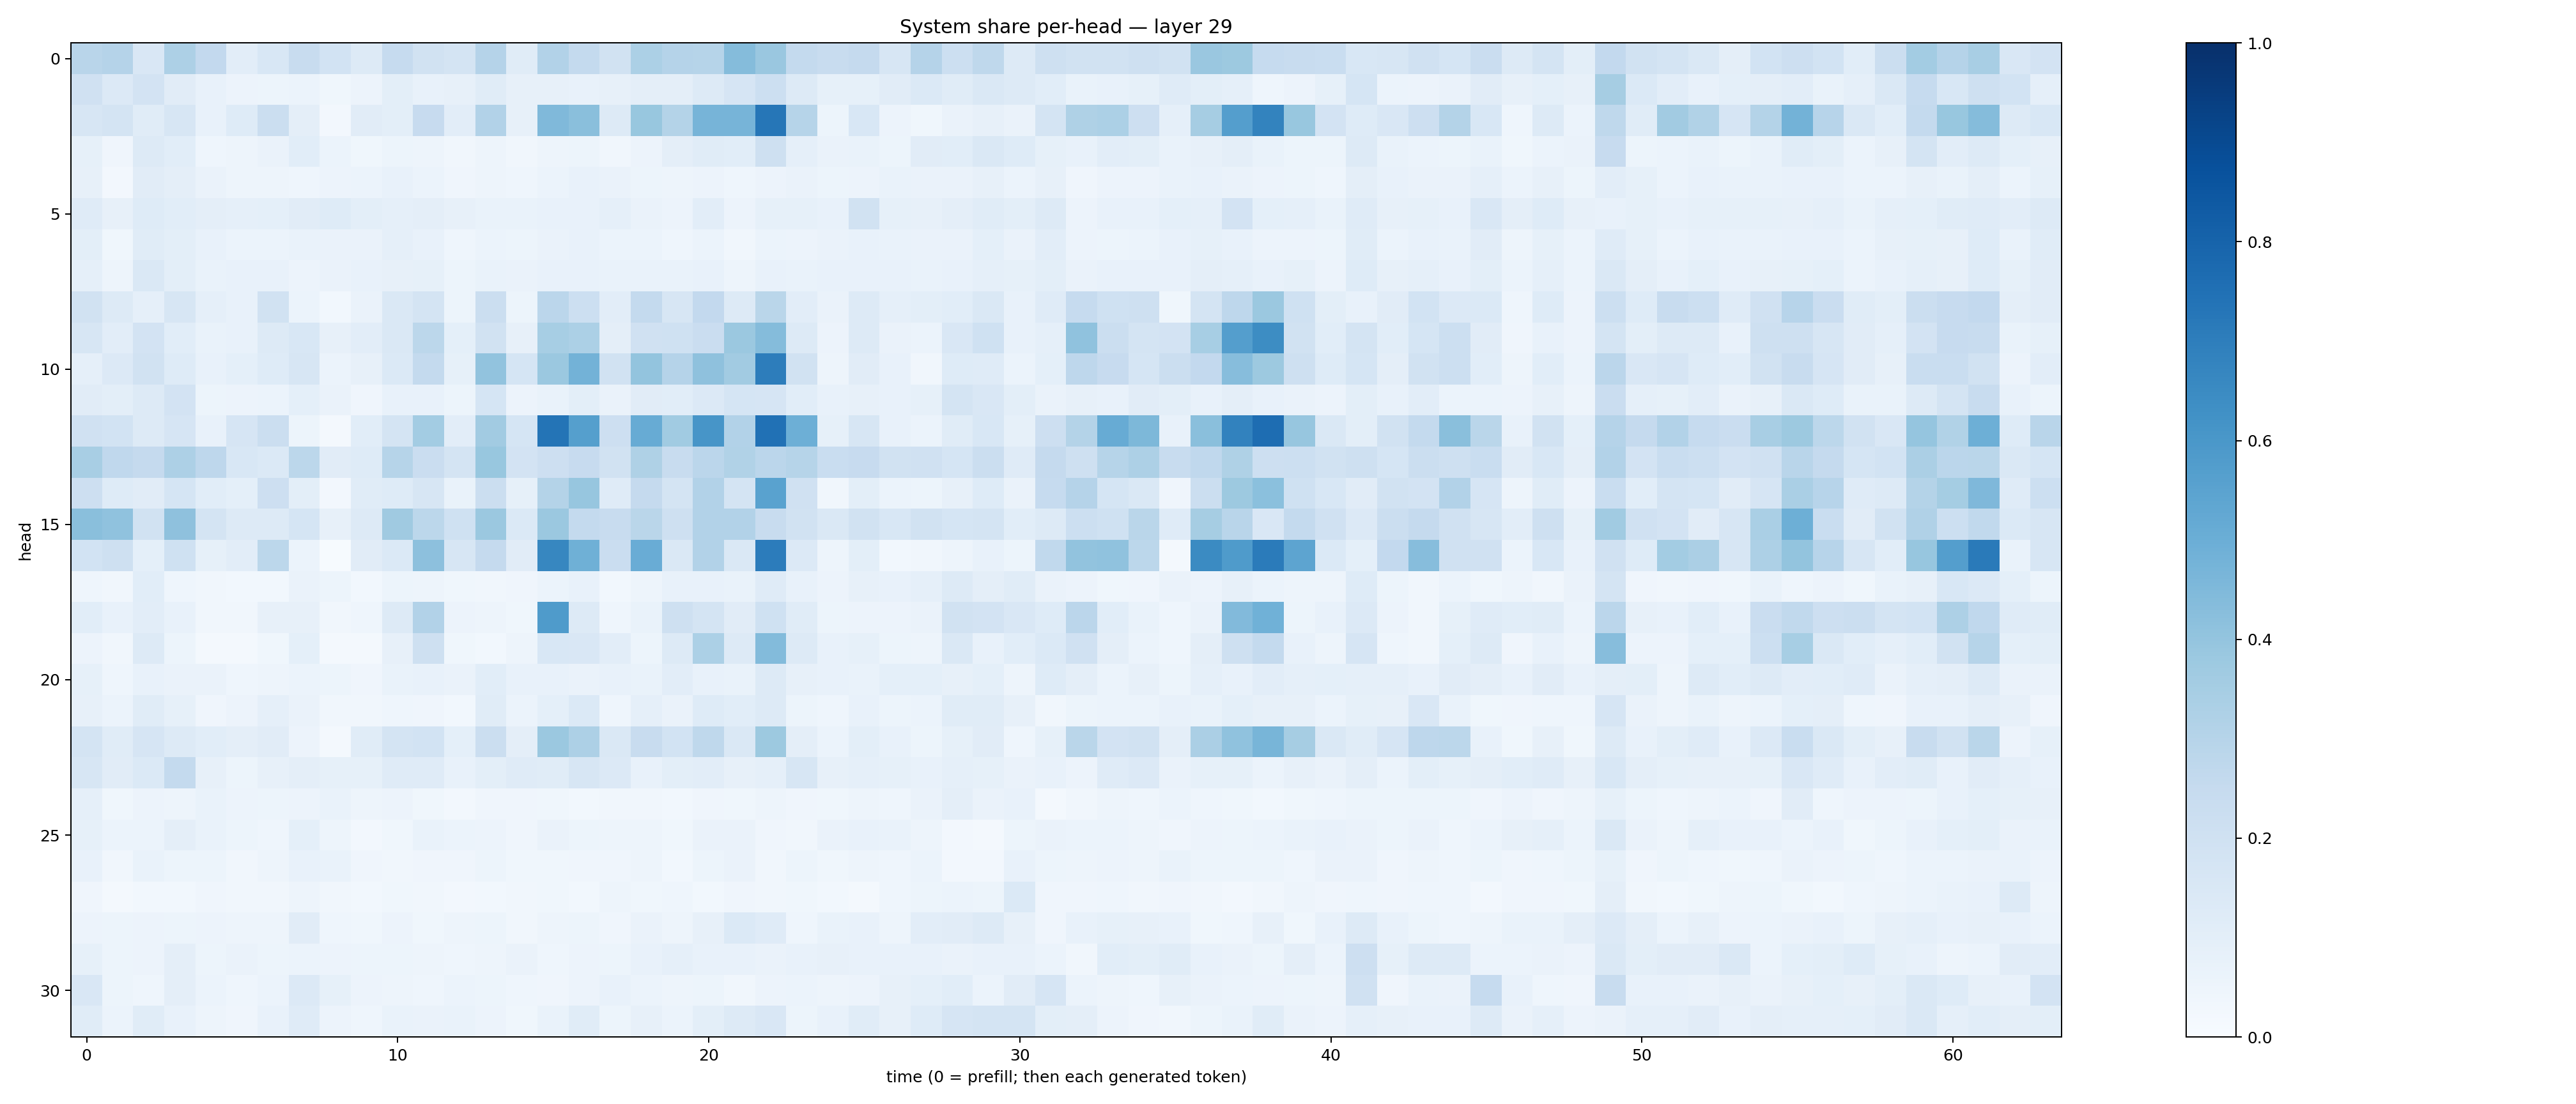

Data behind this chart, as committed beside it:
0.29118246, 0.3034422, 0.1508177, 0.32695097, 0.25978738, 0.10363837, 0.15468681, 0.23550732, 0.18518041, 0.12900347, 0.24642558, 0.19195381, 0.1751358, 0.30101776, 0.11676977, 0.31164515, 0.25607985, 0.18879642, 0.3318168, 0.30275124, 0.29720587, 0.43432778, 0.38661608, 0.25774252
0.1963, 0.1346, 0.1826, 0.1132, 0.07357, 0.05599, 0.05097, 0.06113, 0.03897, 0.05543, 0.09997, 0.07237, 0.0783, 0.1142, 0.08015, 0.07959, 0.07275, 0.07931, 0.09533, 0.09614, 0.1318, 0.1659, 0.2152, 0.1284
0.1565, 0.1769, 0.1141, 0.1582, 0.07801, 0.1218, 0.2211, 0.09752, 0.02436, 0.1119, 0.1014, 0.244, 0.1035, 0.3102, 0.07981, 0.4465, 0.4245, 0.1263, 0.3905, 0.3083, 0.4698, 0.4689, 0.7292, 0.2977
0.08476, 0.0409, 0.1323, 0.1056, 0.04532, 0.04877, 0.06267, 0.1055, 0.0589, 0.03518, 0.05091, 0.04772, 0.03169, 0.05036, 0.0343, 0.05059, 0.05234, 0.03184, 0.05651, 0.09648, 0.1162, 0.106, 0.204, 0.08776
0.08131, 0.02421, 0.1115, 0.09663, 0.0651, 0.04997, 0.04922, 0.04671, 0.05725, 0.05861, 0.07491, 0.06245, 0.04029, 0.05025, 0.04527, 0.05864, 0.07309, 0.06338, 0.05249, 0.04837, 0.05559, 0.04644, 0.0565, 0.06308
0.1202, 0.07988, 0.123, 0.1057, 0.09399, 0.08607, 0.09311, 0.1119, 0.1225, 0.09945, 0.08885, 0.09522, 0.0803, 0.06933, 0.06919, 0.07739, 0.07679, 0.0862, 0.06273, 0.05826, 0.1033, 0.05778, 0.08215, 0.08491
0.1003, 0.03809, 0.1149, 0.1011, 0.07426, 0.05951, 0.0594, 0.06982, 0.0657, 0.0628, 0.08793, 0.071, 0.04493, 0.05892, 0.05236, 0.06375, 0.07277, 0.06042, 0.05888, 0.04523, 0.061, 0.03292, 0.05924, 0.05856
0.0872, 0.04768, 0.1476, 0.1009, 0.06873, 0.07608, 0.077, 0.05524, 0.06637, 0.07033, 0.08074, 0.08251, 0.05388, 0.06987, 0.06589, 0.07516, 0.07592, 0.06968, 0.06773, 0.06993, 0.07169, 0.05056, 0.07782, 0.06748
0.1905, 0.1319, 0.08604, 0.1631, 0.08835, 0.07185, 0.1918, 0.05865, 0.03069, 0.06636, 0.1436, 0.1787, 0.05081, 0.2253, 0.05175, 0.2847, 0.2185, 0.1041, 0.2549, 0.1596, 0.2605, 0.1263, 0.287, 0.1035
0.1579, 0.1026, 0.1828, 0.1068, 0.06883, 0.07533, 0.1268, 0.1558, 0.07984, 0.1046, 0.1482, 0.2784, 0.08997, 0.1908, 0.08085, 0.3445, 0.3302, 0.0964, 0.198, 0.2018, 0.2291, 0.3794, 0.4349, 0.132
0.08596, 0.1353, 0.1922, 0.1218, 0.07043, 0.09257, 0.1236, 0.1594, 0.06222, 0.07922, 0.1387, 0.2556, 0.08386, 0.4049, 0.1705, 0.3826, 0.4784, 0.192, 0.4007, 0.3042, 0.4129, 0.3624, 0.7018, 0.1933
0.1105, 0.09995, 0.1288, 0.1831, 0.05374, 0.05587, 0.06239, 0.09015, 0.06561, 0.04267, 0.07167, 0.07538, 0.05356, 0.1696, 0.05567, 0.06681, 0.09945, 0.06461, 0.1106, 0.1086, 0.1332, 0.1682, 0.1673, 0.1059
0.1961, 0.1867, 0.1321, 0.1651, 0.07753, 0.1648, 0.2216, 0.05368, 0.01611, 0.1077, 0.1769, 0.3565, 0.1045, 0.3619, 0.168, 0.7371, 0.5662, 0.2142, 0.5102, 0.3672, 0.609, 0.3092, 0.7494, 0.4924
0.3427, 0.2679, 0.2534, 0.3252, 0.2739, 0.1551, 0.1399, 0.2783, 0.1106, 0.1239, 0.3002, 0.2302, 0.1751, 0.3906, 0.1822, 0.2129, 0.2459, 0.1938, 0.3233, 0.2352, 0.2821, 0.3135, 0.283, 0.2994
0.2138, 0.1234, 0.1108, 0.1716, 0.1088, 0.09146, 0.2136, 0.09868, 0.02468, 0.1139, 0.1211, 0.1599, 0.06973, 0.2253, 0.08278, 0.3058, 0.3926, 0.1195, 0.2512, 0.1748, 0.3113, 0.176, 0.5544, 0.1956
0.4224, 0.4082, 0.1952, 0.413, 0.1784, 0.1318, 0.1279, 0.17, 0.08068, 0.1316, 0.3677, 0.2782, 0.2024, 0.3812, 0.1386, 0.3826, 0.2539, 0.239, 0.2869, 0.2035, 0.3095, 0.3092, 0.2351, 0.195
0.184, 0.2035, 0.09263, 0.201, 0.08319, 0.1031, 0.2793, 0.06044, 0.006104, 0.1105, 0.137, 0.4173, 0.1593, 0.253, 0.1115, 0.6657, 0.4891, 0.2289, 0.5055, 0.1455, 0.3109, 0.1416, 0.7035, 0.1354
0.0447, 0.03498, 0.1086, 0.04383, 0.03259, 0.02736, 0.03043, 0.06378, 0.05236, 0.03045, 0.05142, 0.0471, 0.03696, 0.03172, 0.04128, 0.0621, 0.07593, 0.03106, 0.04911, 0.07056, 0.07395, 0.069, 0.1192, 0.0711
0.1057, 0.07297, 0.1044, 0.07425, 0.03501, 0.03242, 0.08005, 0.07994, 0.03369, 0.04631, 0.1304, 0.3106, 0.05478, 0.04884, 0.03714, 0.585, 0.1251, 0.04617, 0.07005, 0.2074, 0.1748, 0.1109, 0.202, 0.1147
0.05531, 0.03414, 0.1253, 0.05251, 0.01799, 0.02333, 0.03817, 0.09242, 0.02262, 0.02328, 0.07917, 0.2054, 0.03518, 0.02977, 0.04944, 0.1556, 0.1509, 0.1016, 0.05447, 0.1257, 0.3298, 0.1278, 0.44, 0.1288
0.08582, 0.04508, 0.07687, 0.06516, 0.06399, 0.04471, 0.04861, 0.05911, 0.05184, 0.0419, 0.06939, 0.07346, 0.06564, 0.1068, 0.0745, 0.07776, 0.06287, 0.07093, 0.06971, 0.1039, 0.07637, 0.06885, 0.1273, 0.08081
0.0789, 0.06065, 0.1159, 0.08366, 0.04185, 0.05717, 0.08607, 0.06424, 0.03425, 0.03442, 0.04461, 0.0424, 0.03102, 0.1156, 0.06021, 0.09044, 0.1374, 0.04473, 0.08872, 0.06563, 0.1226, 0.1077, 0.131, 0.05096
0.1755, 0.1162, 0.1657, 0.1264, 0.1072, 0.09599, 0.1127, 0.05621, 0.02341, 0.1168, 0.1748, 0.1857, 0.09029, 0.22, 0.09683, 0.3825, 0.3246, 0.1467, 0.24, 0.1841, 0.2728, 0.1407, 0.378, 0.09698
0.1577, 0.1101, 0.1379, 0.2556, 0.08007, 0.05431, 0.07957, 0.09637, 0.0852, 0.08527, 0.1179, 0.1191, 0.07518, 0.09784, 0.1199, 0.1153, 0.1586, 0.1353, 0.07521, 0.1002, 0.105, 0.08169, 0.08775, 0.1589
0.08756, 0.03612, 0.0568, 0.04747, 0.06868, 0.05835, 0.05264, 0.05631, 0.06712, 0.05057, 0.05696, 0.03682, 0.02661, 0.04159, 0.04115, 0.0358, 0.0291, 0.03249, 0.0348, 0.02846, 0.04262, 0.03623, 0.05024, 0.04094
0.08319, 0.0597, 0.06042, 0.09445, 0.06906, 0.05268, 0.04587, 0.09193, 0.05067, 0.02645, 0.03526, 0.06948, 0.06009, 0.05751, 0.04165, 0.06254, 0.05422, 0.04771, 0.04925, 0.03552, 0.06559, 0.06579, 0.04, 0.0329
0.07136, 0.03494, 0.06784, 0.05348, 0.05089, 0.03466, 0.04807, 0.07538, 0.06775, 0.04031, 0.03265, 0.04205, 0.04059, 0.0509, 0.03708, 0.03801, 0.04014, 0.04154, 0.05013, 0.0284, 0.05111, 0.06439, 0.03299, 0.05271
0.03982, 0.01777, 0.03075, 0.03086, 0.04114, 0.03396, 0.03156, 0.05061, 0.03188, 0.0282, 0.03599, 0.03462, 0.02676, 0.02937, 0.03247, 0.03556, 0.0295, 0.04847, 0.037, 0.04411, 0.03, 0.04263, 0.03193, 0.03825
0.05748, 0.05464, 0.05842, 0.05121, 0.05656, 0.04965, 0.04804, 0.1106, 0.04353, 0.03526, 0.05612, 0.03847, 0.04936, 0.05119, 0.03387, 0.05066, 0.05234, 0.0401, 0.06364, 0.04737, 0.08096, 0.1398, 0.1188, 0.04445
0.08383, 0.05214, 0.05492, 0.09511, 0.05285, 0.0652, 0.05414, 0.05981, 0.05786, 0.05357, 0.05334, 0.05051, 0.0455, 0.04892, 0.06426, 0.04431, 0.05593, 0.05278, 0.07399, 0.0889, 0.0708, 0.07199, 0.06588, 0.07111
0.1503, 0.0543, 0.04639, 0.09606, 0.05979, 0.04305, 0.05893, 0.1341, 0.08515, 0.05839, 0.05073, 0.04636, 0.05989, 0.05338, 0.04537, 0.04206, 0.05533, 0.07598, 0.05895, 0.04998, 0.05212, 0.03392, 0.05723, 0.06155
0.1155, 0.05979, 0.116, 0.0713, 0.04737, 0.04262, 0.07455, 0.1205, 0.05534, 0.0467, 0.06645, 0.06416, 0.06651, 0.05819, 0.03657, 0.068, 0.116, 0.05171, 0.08008, 0.05898, 0.09792, 0.1295, 0.1494, 0.05097
